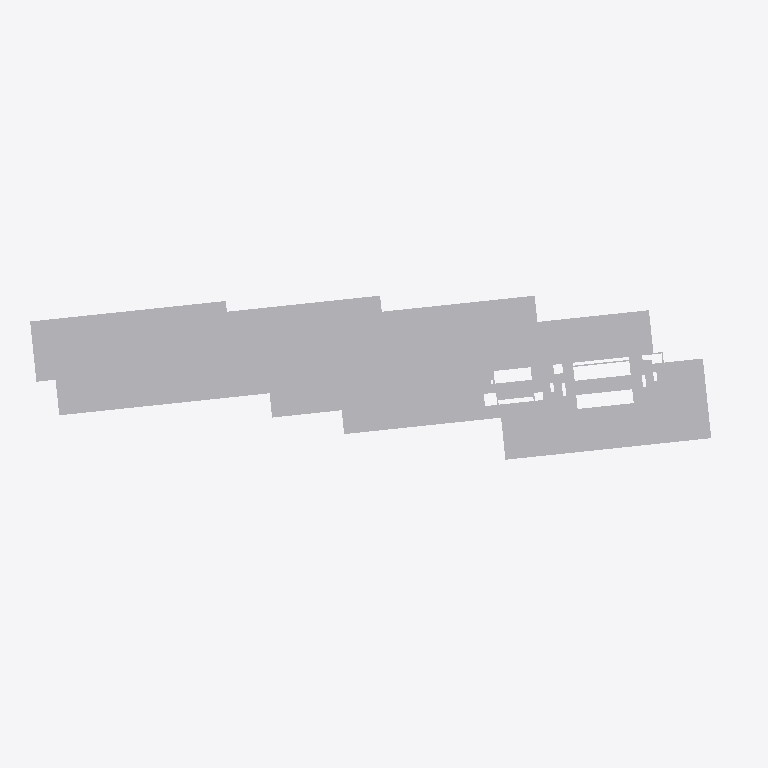
Plan cut of the same IFC building model at storey 'TÉRREO' (level 0.00 m, cut at 1.40 m), seen from above with north up, elements coloured by IFC class (only those large enough to see are counted): 11 other elements (light grey). Cut surfaces are drawn darker.
Extent 133.2 m × 39.7 m × 108.3 m (x, y, z). Storeys (34): TÉRREO at 0.00 m; 02º PAVIMENTO at 6.66 m; 03º PAVIMENTO at 9.54 m; 04º PAVIMENTO at 12.42 m; 05º PAVIMENTO at 16.20 m; 06º PAVIMENTO at 19.98 m; 07º PAVIMENTO at 22.86 m; 08º PAVIMENTO at 25.74 m; 09º PAVIMENTO at 28.62 m; 10º PAVIMENTO at 31.50 m; 11º PAVIMENTO at 34.38 m; 12º PAVIMENTO at 37.26 m; 13º PAVIMENTO at 40.14 m; 14º PAVIMENTO at 43.02 m; 15º PAVIMENTO at 45.90 m; 16º PAVIMENTO at 48.78 m. Elements (2305): 2305 IfcBuildingElementProxy.

HEADER;
FILE_DESCRIPTION(('ViewDefinition [CoordinationView_V2.0, SurfaceGeometryAddOnView, QuantityTakeOffAddOnView]','Option [Elements to export: Visible elements (on all stories)]','Option [Partial Structure Display: Entire Model]','Option [IFC Domain: All]','Option [Structural Function: All Elements]','Option [Convert Grid elements: On]','Option [Space containment: Off]','[20 more]'),'2;1');
FILE_NAME('G:\\Drives compartilhados\\SPOL B6 Projects 300\\B304 APUCARANA - PORTE\\6-4. Wo','2026-05-12T13:32:41',('SPOL ARCHITECTS'),('SPOL ARCHITECTS'),'DDS_IFC v3.0','Graphisoft - Archicad - 27.0.0','SPOL ARCHITECTS');
FILE_SCHEMA(('IFC2X3'));
ENDSEC;
DATA;
#1=IFCPROJECT('1lWpFgPuoZDld0VZ10VcAx',#2,'APUCARANA','{TIPO DO PROJETO}',$,$,'R00',(#3),#4);
#25=IFCSITE('20FpTZCqJy2vhVJYtjuIce',#2,'Site',$,$,#4667,#4668,$,.ELEMENT.,(-23,-32,-19,-633200),(-46,-33,-54,-882000),741.0,$,#4673);
#11672=IFCBUILDING('00tMo7QcxqWdIGvc4sMN2A',#2,'{INSERIR NOME DO PROJETO}','{INSERIR DESCRIÇÃO DO PROJETO}',$,#11670,$,$,.ELEMENT.,$,$,#18761);
#61309=IFCBUILDINGSTOREY('1oZ0wPs_PE8ANCPg3bIs4j',#2,'TÉRREO',$,$,#18701,$,$,.ELEMENT.,0.0);
#61312=IFCBUILDINGSTOREY('2N89chO4n9_9VD46UxjdQV',#2,'02º PAVIMENTO',$,$,#18702,$,$,.ELEMENT.,6.66);
#61314=IFCBUILDINGSTOREY('2F0V3QPDDFMRTpJqxqPeZR',#2,'04º PAVIMENTO',$,$,#18704,$,$,.ELEMENT.,12.42);
#61315=IFCBUILDINGSTOREY('0OXQrWFhr0DRBTCiX7YIgn',#2,'03º PAVIMENTO',$,$,#18703,$,$,.ELEMENT.,9.54);
#61317=IFCBUILDINGSTOREY('3y21AUC9X4yAqzLGUny16E',#2,'05º PAVIMENTO',$,$,#18705,$,$,.ELEMENT.,16.2);
#61319=IFCBUILDINGSTOREY('0cQgtGUEv61e7lB$vksuUz',#2,'06º PAVIMENTO',$,$,#18706,$,$,.ELEMENT.,19.98);
#61321=IFCBUILDINGSTOREY('3ySL$D8ODFvRIMq9PR72tb',#2,'07º PAVIMENTO',$,$,#18707,$,$,.ELEMENT.,22.86);
#61323=IFCBUILDINGSTOREY('1yaNQi2t19cuqQkJ73IGRA',#2,'08º PAVIMENTO',$,$,#18708,$,$,.ELEMENT.,25.74);
#61325=IFCBUILDINGSTOREY('3SvhlWaVj9affFt$OHnAg2',#2,'09º PAVIMENTO',$,$,#18709,$,$,.ELEMENT.,28.62);
#61327=IFCBUILDINGSTOREY('2dGtNkr8D7vhdR48jb9YtZ',#2,'10º PAVIMENTO',$,$,#18710,$,$,.ELEMENT.,31.5);
#61329=IFCBUILDINGSTOREY('3MVP_BXIj5Zg7DWasvm_S4',#2,'11º PAVIMENTO',$,$,#18711,$,$,.ELEMENT.,34.38);
#61337=IFCBUILDINGSTOREY('0g_y6o4_13NBWB_C5poudL',#2,'13º PAVIMENTO',$,$,#18713,$,$,.ELEMENT.,40.14);
#61339=IFCBUILDINGSTOREY('32zCTD_J908eeOWYPi7svq',#2,'14º PAVIMENTO',$,$,#18714,$,$,.ELEMENT.,43.02);
#61341=IFCBUILDINGSTOREY('3eXQRLLJD0eg$0nh4NOGmc',#2,'12º PAVIMENTO',$,$,#18712,$,$,.ELEMENT.,37.26);
#61343=IFCBUILDINGSTOREY('1dJgINIi92a8FA7wEj7rcR',#2,'15º PAVIMENTO',$,$,#18715,$,$,.ELEMENT.,45.9);
#61345=IFCBUILDINGSTOREY('0jaa4fOenBigaYncZEp7Dk',#2,'16º PAVIMENTO',$,$,#18716,$,$,.ELEMENT.,48.78);
#61347=IFCBUILDINGSTOREY('2nR1x0eSH0ARaSYgKo_fR1',#2,'17º PAVIMENTO',$,$,#18717,$,$,.ELEMENT.,51.66);
#61349=IFCBUILDINGSTOREY('2tgKkFeZD1KQyoZmuuEiuH',#2,'18º PAVIMENTO',$,$,#18718,$,$,.ELEMENT.,54.54);
#61353=IFCBUILDINGSTOREY('3RAdbEylzB$8eigKvq3r7N',#2,'20º PAVIMENTO',$,$,#18720,$,$,.ELEMENT.,60.3);
#61357=IFCBUILDINGSTOREY('0q3SXCe4f5VODlqrJU0F4c',#2,'22º PAVIMENTO',$,$,#18722,$,$,.ELEMENT.,66.06);
#61351=IFCBUILDINGSTOREY('00FZsRrk500AbSU77eUOno',#2,'19º PAVIMENTO',$,$,#18719,$,$,.ELEMENT.,57.42);
#61359=IFCBUILDINGSTOREY('3OLchirVTCle6IrkbVABFB',#2,'23º PAVIMENTO',$,$,#18723,$,$,.ELEMENT.,68.94);
#61361=IFCBUILDINGSTOREY('1gVc85LdLCwuRMUByAc9gp',#2,'24º PAVIMENTO',$,$,#18724,$,$,.ELEMENT.,71.82);
#61355=IFCBUILDINGSTOREY('1_mAxsMvLA2g_3ECTonGpS',#2,'21º PAVIMENTO',$,$,#18721,$,$,.ELEMENT.,63.18);
#61363=IFCBUILDINGSTOREY('269NMMwur8XB$VUFaa2Ix3',#2,'25º PAVIMENTO',$,$,#18725,$,$,.ELEMENT.,74.7);
#61365=IFCBUILDINGSTOREY('2PxUy8Dx13KgVTEwOx1T8Y',#2,'26º PAVIMENTO',$,$,#18726,$,$,.ELEMENT.,77.58);
#61369=IFCBUILDINGSTOREY('28ekyyInbDw97kVJfpUiMa',#2,'28º PAVIMENTO',$,$,#18728,$,$,.ELEMENT.,83.34);
#61367=IFCBUILDINGSTOREY('1pDYY$K9b2XBme0tlPSEuR',#2,'27º PAVIMENTO',$,$,#18727,$,$,.ELEMENT.,80.46);
#61371=IFCBUILDINGSTOREY('0_6IVfCFb3mhke3ObxR0OH',#2,'29º PAVIMENTO',$,$,#18729,$,$,.ELEMENT.,86.22);
#61376=IFCBUILDINGSTOREY('3jSH6ndnXD9hRukmVptvgW',#2,'32º PAVIMENTO',$,$,#18732,$,$,.ELEMENT.,94.86);
#61374=IFCBUILDINGSTOREY('1JBHWyYvrAju5piHcP9eGp',#2,'31º PAVIMENTO',$,$,#18731,$,$,.ELEMENT.,91.98);
#61377=IFCBUILDINGSTOREY('1oshW0WGf8KRZp_Zm2jyu7',#2,'30º PAVIMENTO',$,$,#18730,$,$,.ELEMENT.,89.1);
#61379=IFCBUILDINGSTOREY('2hiwsNg8HDUR6jXx1izOjR',#2,'34º PAVIMENTO',$,$,#18733,$,$,.ELEMENT.,100.62);
#61381=IFCBUILDINGSTOREY('098TBptgD5BPdGnDvFGqNJ',#2,'35º PAVIMENTO',$,$,#18734,$,$,.ELEMENT.,103.5);
#11772=IFCBUILDINGELEMENTPROXY('2_Dq460r15ihf7DL0lsuyY',#2,'',$,$,#23975,#4730,'BE374106-0350-45B2-BA47-35502FDB8F22',$);
#11767=IFCBUILDINGELEMENTPROXY('1_fF0APhj0keodp1B9PKZR',#2,'',$,$,#23821,#4725,'7EA4F00A-66BB-40BA-8CA7-CC12C96548DB',$);
#11775=IFCBUILDINGELEMENTPROXY('2IV0IhM_zA2QO8KipEi7SR',#2,'',$,$,#24022,#4733,'927C04AB-5BEF-4A09-A608-52CCCEB0771B',$);
#11783=IFCBUILDINGELEMENTPROXY('2Wh9QVkbX8PfseK4iBU7RS',#2,'',$,$,#24141,#4742,'A0AC969F-BA58-4866-9DA8-504B0B7876DC',$);
#11778=IFCBUILDINGELEMENTPROXY('0jFTF$0UH7EeYT7gpyy9jZ',#2,'',$,$,#24081,#4736,'2D3DD3FF-01E4-473A-889D-1EACFCF09B63',$);
#11786=IFCBUILDINGELEMENTPROXY('1kZ3$L7U18pv5UI$_PzJZr',#2,'',$,$,#24446,#4745,'6E8C3FD5-1DE0-48CF-915E-4BFF99F538F5',$);
#11804=IFCBUILDINGELEMENTPROXY('3mBZPgAALEI8a8gQXIQq2L',#2,'',$,$,#24652,#4762,'F02E366A-28A5-4E48-8908-A9A8526B4095',$);
#11793=IFCBUILDINGELEMENTPROXY('0$EElshCXBlAj2syhNE1v6',#2,'',$,$,#24506,#4752,'3F38EBF6-ACC8-4BBC-AB42-DBCAD7381E46',$);
#11796=IFCBUILDINGELEMENTPROXY('1GbB$hj9rBy8ydWuEOyekC',#2,'',$,$,#24530,#4756,'5094BFEB-B49D-4BF0-8F27-838398F28B8C',$);
#11799=IFCBUILDINGELEMENTPROXY('393fyTmtH97hpwVwS0kaLf',#2,'',$,$,#24589,#4758,'C90E9F1D-C374-491E-BCFA-7FA700BA4569',$);
ENDSEC;
